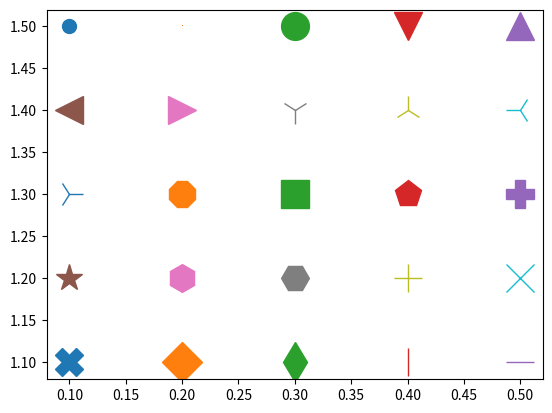

Recreate this plot in Python.
import matplotlib.pyplot as plt
# 左上から順番にplotしている。

plt.plot(0.1, 1.5, marker='.', markersize=20) #　点
plt.plot(0.2, 1.5, marker=',')                #　ピクセル（絵を描くときなどに使える？？？？）
plt.plot(0.3, 1.5, marker='o', markersize=20) #　円
plt.plot(0.4, 1.5, marker='v', markersize=20) #　下向き三角形
plt.plot(0.5, 1.5, marker='^', markersize=20) #　上向き三角形
plt.plot(0.1, 1.4, marker='<', markersize=20) #　左向き三角形
plt.plot(0.2, 1.4, marker='>', markersize=20) #　右向き三角形
plt.plot(0.3, 1.4, marker='1', markersize=20) #　下向き棒三角形
plt.plot(0.4, 1.4, marker='2', markersize=20) #　上向き棒三角形
plt.plot(0.5, 1.4, marker='3', markersize=20) #　左向き棒三角形
plt.plot(0.1, 1.3, marker='4', markersize=20) #　右向き棒三角形
plt.plot(0.2, 1.3, marker='8', markersize=20) #　八角形
plt.plot(0.3, 1.3, marker='s', markersize=20) #　四角形
plt.plot(0.4, 1.3, marker='p', markersize=20) #　五角形
plt.plot(0.5, 1.3, marker='P', markersize=20) #　プラス
plt.plot(0.1, 1.2, marker='*', markersize=20) #　星型
plt.plot(0.2, 1.2, marker='h', markersize=20) #　縦向き六角形
plt.plot(0.3, 1.2, marker='H', markersize=20) #　横向き六角形
plt.plot(0.4, 1.2, marker='+', markersize=20) #　細いプラス
plt.plot(0.5, 1.2, marker='x', markersize=20) #　バツ
plt.plot(0.1, 1.1, marker='X', markersize=20) #　太いバツ
plt.plot(0.2, 1.1, marker='D', markersize=20) #　ダイヤ
plt.plot(0.3, 1.1, marker='d', markersize=20) #　細長いダイヤ
plt.plot(0.4, 1.1, marker='|', markersize=20) #　縦ライン
plt.plot(0.5, 1.1, marker='_', markersize=20) #　横ライン

plt.show()